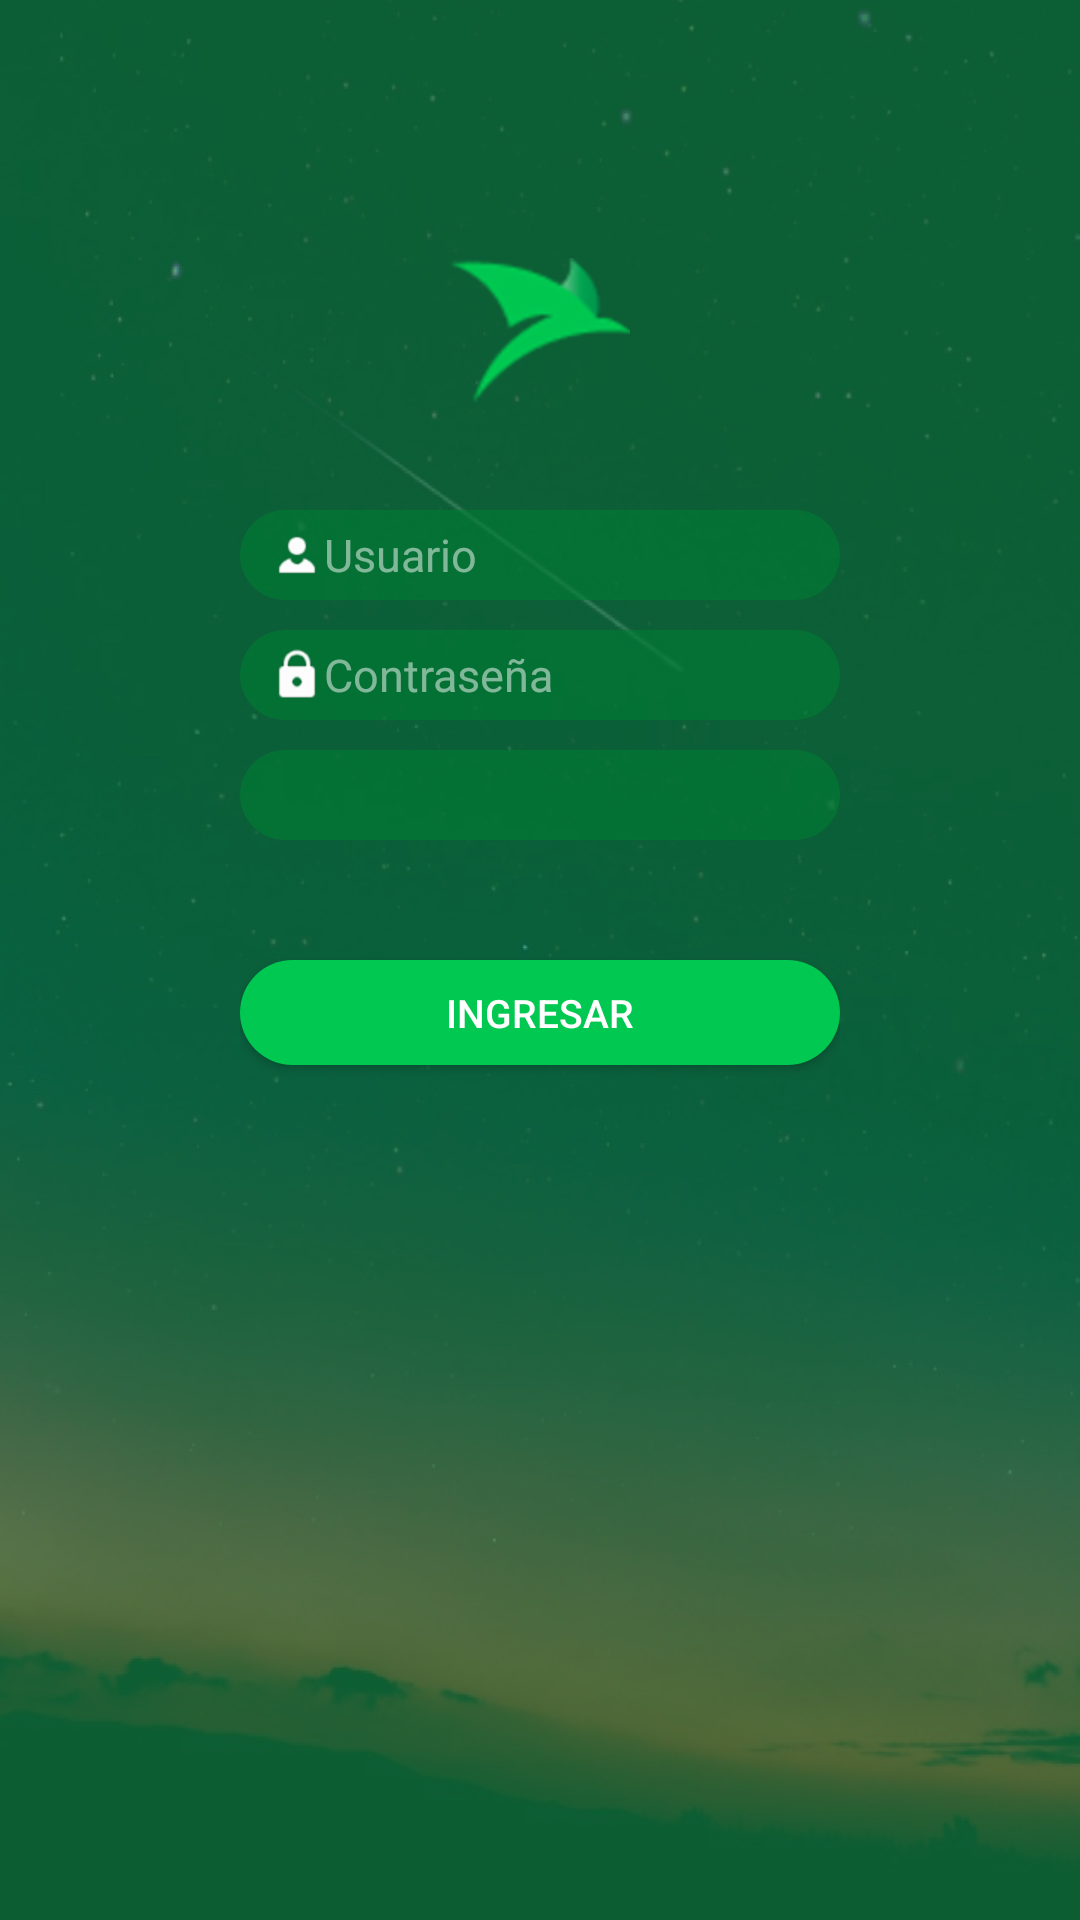

Produce the Android XML layout that renders to this screen, including the resource entries it uses.
<!-- AndroidManifest.xml: application theme AppTheme -->
<!-- res/layout/activity_login.xml -->
<?xml version="1.0" encoding="utf-8"?>
<android.support.design.widget.CoordinatorLayout xmlns:android="http://schemas.android.com/apk/res/android"
    xmlns:app="http://schemas.android.com/apk/res-auto"
    xmlns:tools="http://schemas.android.com/tools"
    android:layout_width="match_parent"
    android:background="@drawable/menufondoslid"
    android:layout_height="match_parent"
    tools:context=".LoginActivity">
<FrameLayout
    android:background="#99007E33"
    android:layout_width="match_parent"
    android:layout_height="match_parent">


<LinearLayout
    android:orientation="vertical"
    android:layout_gravity="center"
    android:layout_width="wrap_content"
    android:layout_height="match_parent">
    <ImageView
        android:layout_marginTop="80dp"
        android:layout_gravity="center_horizontal"
        android:src="@drawable/favicon"
        android:layout_width="60dp"
        android:layout_height="60dp" />
    <EditText
        android:paddingLeft="10dp"
        android:id="@+id/txtuserlogin"
        android:drawableLeft="@drawable/icons8_person_48"
        android:layout_marginTop="30dp"
        android:theme="@style/ThemeOverlay.AppCompat.Dark.ActionBar"
        android:textSize="15sp"
        android:hint="Usuario"
        android:layout_marginBottom="10dp"

        android:inputType="text"
        android:layout_gravity="center"
        android:background="@drawable/roundedittext"
        android:layout_width="200dp"
        android:layout_height="30dp" />
  <EditText
      android:paddingLeft="10dp"
      android:id="@+id/txtcontralogin"
      android:drawableLeft="@drawable/icons8_lock_48"
      android:theme="@style/ThemeOverlay.AppCompat.Dark.ActionBar"
      android:textSize="15sp"
      android:hint="Contraseña"
      android:layout_marginBottom="10dp"
      android:background="@drawable/roundedittext"
      android:inputType="textPassword"
      android:layout_width="200dp"
      android:layout_height="30dp" />

    <Spinner
        android:id="@+id/spinneempresas"
        android:theme="@style/font"
        android:textAlignment="center"
        android:background="@drawable/roundedittext"
        android:layout_marginBottom="40dp"
        android:layout_width="200dp"
        android:layout_height="30dp">
    </Spinner>
    <Button
        android:id="@+id/ButtonLogin"
        android:text="Ingresar"
        android:textSize="13sp"
        android:theme="@style/ThemeOverlay.AppCompat.Dark.ActionBar"
        android:background="@drawable/roundedbutton"
        android:layout_width="200dp"
        android:layout_height="35dp" />


</LinearLayout>


</FrameLayout>


    <ProgressBar
        android:id="@+id/progressLogin"
        android:visibility="invisible"
        android:layout_gravity="bottom|center"
        android:layout_width="wrap_content"
        android:layout_height="wrap_content" />


</android.support.design.widget.CoordinatorLayout>
<!-- resources referenced by this layout -->
<resources>
  <!-- drawable favicon: png bitmap (drawable-hdpi, 1743 bytes) -->
  <!-- drawable icons8_lock_48: png bitmap (drawable-hdpi, 863 bytes) -->
  <!-- drawable icons8_person_48: png bitmap (drawable-hdpi, 642 bytes) -->
  <!-- drawable menufondoslid: png bitmap (drawable-hdpi, 391232 bytes) -->
  <!-- drawable roundedbutton (drawable) -->
  <?xml version="1.0" encoding="utf-8"?>
  <shape xmlns:android="http://schemas.android.com/apk/res/android">
  <corners android:radius="20dp">
  </corners>
      <solid android:color="#00C851">
      </solid>
  </shape>
  <!-- drawable roundedittext (drawable) -->
  <?xml version="1.0" encoding="utf-8"?>
  <shape xmlns:android="http://schemas.android.com/apk/res/android">
  <corners android:radius="20dp"></corners>
      <solid android:color="#99007E33"></solid>
  </shape>
  <style name="font" parent="Theme.AppCompat.NoActionBar">
          
          <item name="android:textColor">@color/cardview_light_background</item>
          <item name="colorPrimary">@color/cardview_light_background</item>
          <item name="colorPrimaryDark">@color/colorPrimaryDark</item>
          <item name="colorAccent">@color/cardview_light_background</item>
          <item name="coordinatorLayoutStyle">@style/Widget.Design.CoordinatorLayout</item>
  
      </style>
  <style name="AppTheme" parent="Theme.AppCompat.Light.DarkActionBar">
          
          <item name="cardViewStyle">@style/CardView</item>
          <item name="colorPrimary">@color/colorPrimary</item>
          <item name="colorPrimaryDark">@color/colorPrimaryDark</item>
          <item name="colorAccent">@color/colorAccent</item>
          <item name="coordinatorLayoutStyle">@style/Widget.Design.CoordinatorLayout</item>
      </style>
  <color name="colorPrimaryDark">#689F38</color>
  <color name="colorPrimary">#8BC34A</color>
  <color name="colorAccent">#CDDC39</color>
</resources>
